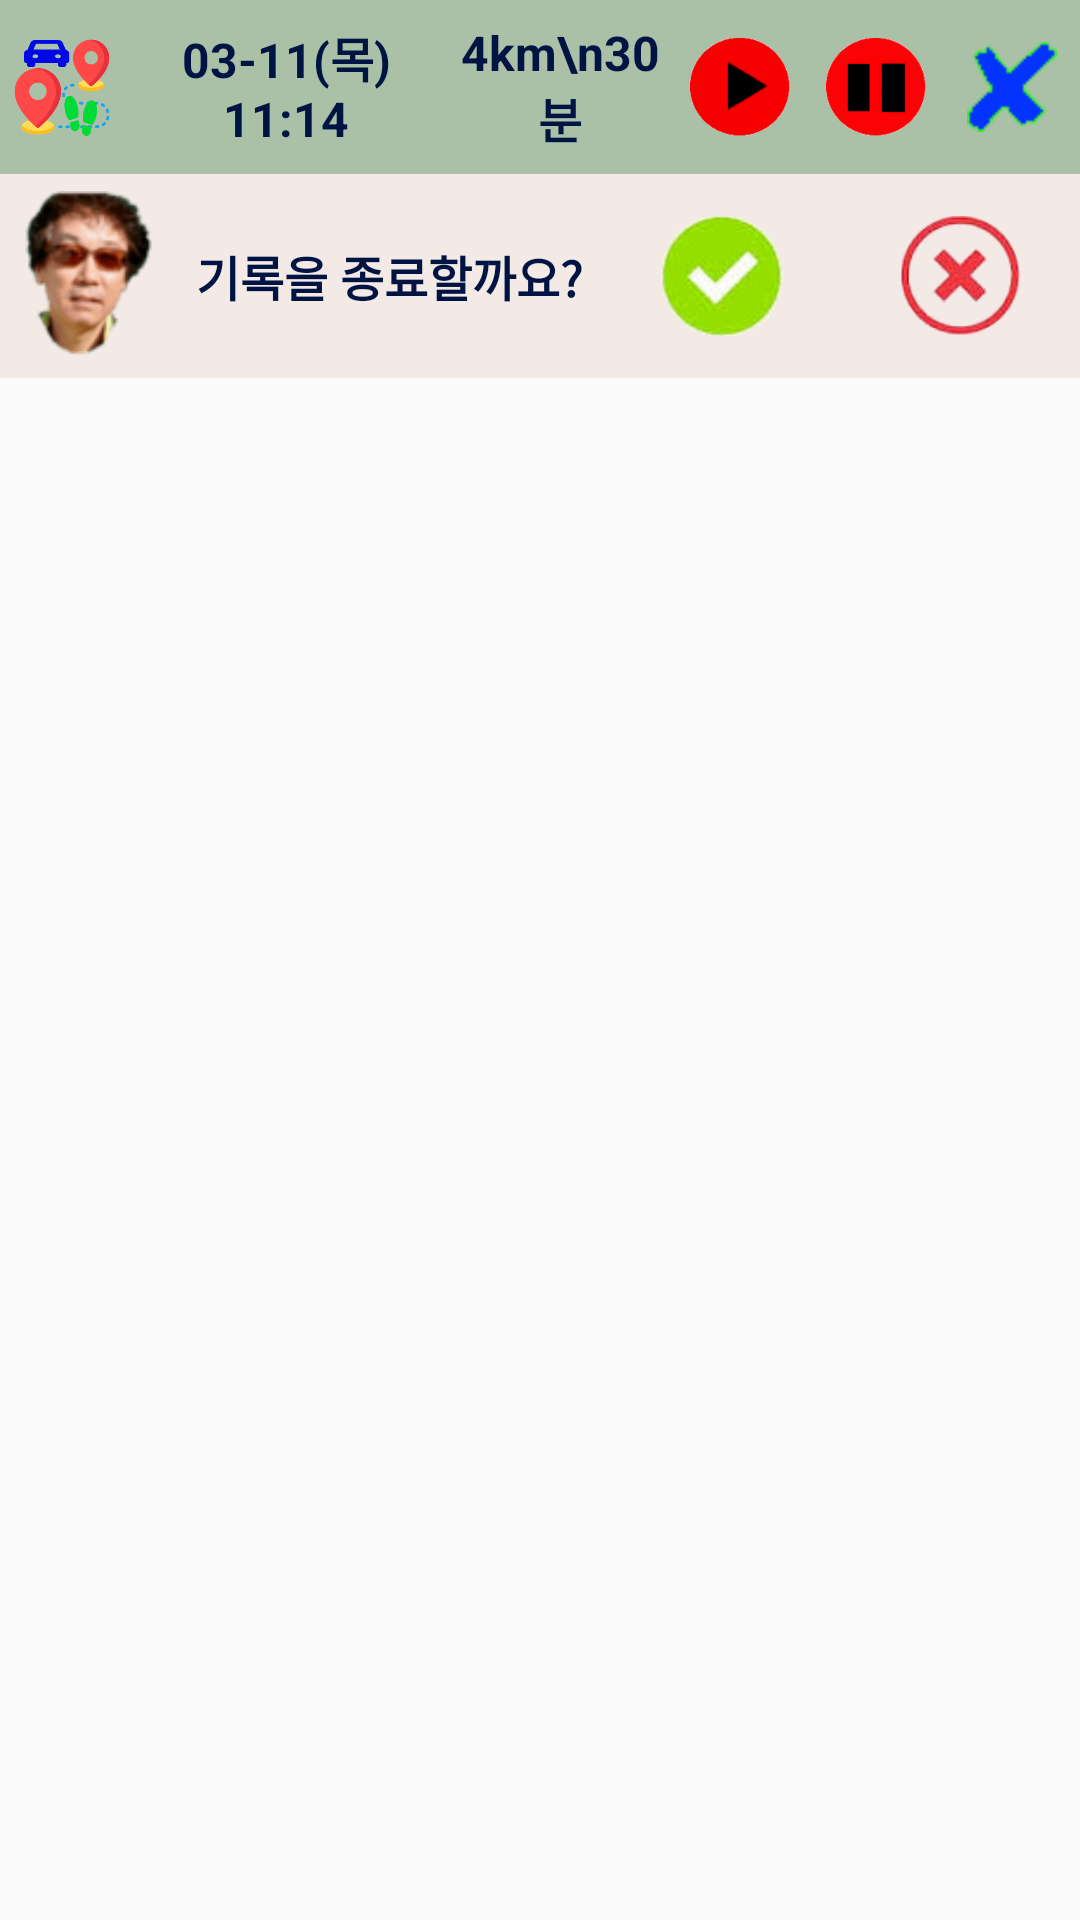

The Android layout XML behind this screen, and the referenced resources:
<!-- AndroidManifest.xml: application theme AppTheme -->
<!-- res/layout/notification_bar.xml -->
<?xml version="1.0" encoding="utf-8"?>
<LinearLayout xmlns:android="http://schemas.android.com/apk/res/android"
    xmlns:tools="http://schemas.android.com/tools"
    android:id="@+id/ll_customNotification"
    android:layout_width="match_parent"
    android:layout_height="match_parent"
    android:baselineAligned="false"
    tools:ignore="ContentDescription"
    android:orientation="vertical">

    <LinearLayout
        android:layout_width="match_parent"
        android:layout_height="wrap_content"
        android:background="@color/notifyBar"
        android:orientation="horizontal" >

    <ImageView
        android:id="@+id/nTrackIcon"
        android:layout_width="0dp"
        android:layout_height="50dp"
        android:layout_margin="4dp"
        android:layout_weight="2"
        android:layout_gravity="center"
        android:src="@mipmap/my_track_log" />

    <TextView
        android:id="@+id/nDateTime"
        android:layout_width="0dp"
        android:layout_weight="6"
        android:layout_height="wrap_content"
        android:layout_gravity="center"
        android:textAlignment="center"
        android:layout_margin="4dp"
        android:textColor="@color/notifyText"
        android:textStyle="bold"
        android:text="03-11(목) 11:14"
        android:textSize="16sp" />

    <TextView
        android:id="@+id/nLaps"
        android:layout_width="0dp"
        android:layout_weight="4"
        android:layout_height="wrap_content"
        android:layout_gravity="center"
        android:textAlignment="center"
        android:textColor="@color/notifyText"
        android:layout_margin="4dp"
        android:text="4km\n30분"
        android:textSize="16sp"
        android:textStyle="bold" />

    <ImageView
        android:id="@+id/nGoStop"
        android:layout_width="0dp"
        android:layout_height="40dp"
        android:layout_margin="6dp"
        android:layout_weight="2"
        android:layout_gravity="center"
        android:src="@mipmap/button_start" />

    <ImageView
        android:id="@+id/nPause"
        android:layout_width="0dp"
        android:layout_height="40dp"
        android:layout_margin="6dp"
        android:layout_weight="2"
        android:layout_gravity="center"
        android:src="@mipmap/button_pause" />

    <ImageView
        android:id="@+id/nExit"
        android:layout_width="0dp"
        android:layout_height="30dp"
        android:layout_margin="6dp"
        android:layout_weight="2"
        android:layout_gravity="center"
        android:src="@mipmap/exit_app" />

    </LinearLayout>
    <LinearLayout
        android:id="@+id/nConfirm"
        android:visibility="visible"
        android:background="@color/mainScreen"
        android:layout_width="match_parent"
        android:layout_height="wrap_content"
        android:orientation="horizontal" >

        <ImageView
            android:layout_width="0dp"
            android:layout_height="60dp"
            android:layout_margin="4dp"
            android:layout_weight="3"
            android:layout_gravity="center"
            android:src="@mipmap/my_face" />

        <TextView
            android:layout_width="0dp"
            android:layout_weight="8"
            android:layout_height="wrap_content"
            android:layout_gravity="center"
            android:textAlignment="center"
            android:layout_margin="4dp"
            android:textColor="@color/notifyText"
            android:textStyle="bold"
            android:text="기록을 종료할까요?"
            android:textSize="16sp" />

        <ImageView
            android:id="@+id/nYes"
            android:layout_width="0dp"
            android:layout_height="40dp"
            android:layout_margin="6dp"
            android:layout_weight="4"
            android:layout_gravity="center"
            android:src="@mipmap/confirm_yes" />

        <ImageView
            android:id="@+id/nNo"
            android:layout_width="0dp"
            android:layout_height="40dp"
            android:layout_margin="6dp"
            android:layout_weight="4"
            android:layout_gravity="center"
            android:src="@mipmap/confirm_no" />

    </LinearLayout>
</LinearLayout>
<!-- resources referenced by this layout -->
<resources>
  <color name="mainScreen">#F3EAE5</color>
  <color name="notifyBar">#ffaBc1a7</color>
  <color name="notifyText">#FF001443</color>
  <!-- mipmap button_pause: png bitmap (mipmap-xxhdpi, 2014 bytes) -->
  <!-- mipmap button_start: png bitmap (mipmap-xxhdpi, 1591 bytes) -->
  <!-- mipmap confirm_no: png bitmap (mipmap-xxhdpi, 3133 bytes) -->
  <!-- mipmap confirm_yes: png bitmap (mipmap-xxhdpi, 3954 bytes) -->
  <!-- mipmap exit_app: png bitmap (mipmap-xxhdpi, 1124 bytes) -->
  <!-- mipmap my_face: png bitmap (mipmap-xxhdpi, 3529 bytes) -->
  <!-- mipmap my_track_log: png bitmap (mipmap-xxhdpi, 8190 bytes) -->
  <style name="AppTheme" parent="Theme.AppCompat.Light.DarkActionBar">
          
          <item name="colorPrimary">@color/colorPrimary</item>
          <item name="colorPrimaryDark">@color/colorPrimaryDark</item>
          <item name="colorAccent">@color/colorAccent</item>
      </style>
  <color name="colorPrimary">#6200EE</color>
  <color name="colorPrimaryDark">#3700B3</color>
  <color name="colorAccent">#03DAC5</color>
</resources>
